Run: headless pygame with SDL's dummy video driver; simulated clock (each Clock.tick advances the game by its frame time, no real sleeping); random seed 0; keys injected as events and as key.get_pressed() state; mouse plan: one left click at the window centre at the start of phase 2, then a move to the lower-right quarter at the start of phase 3.
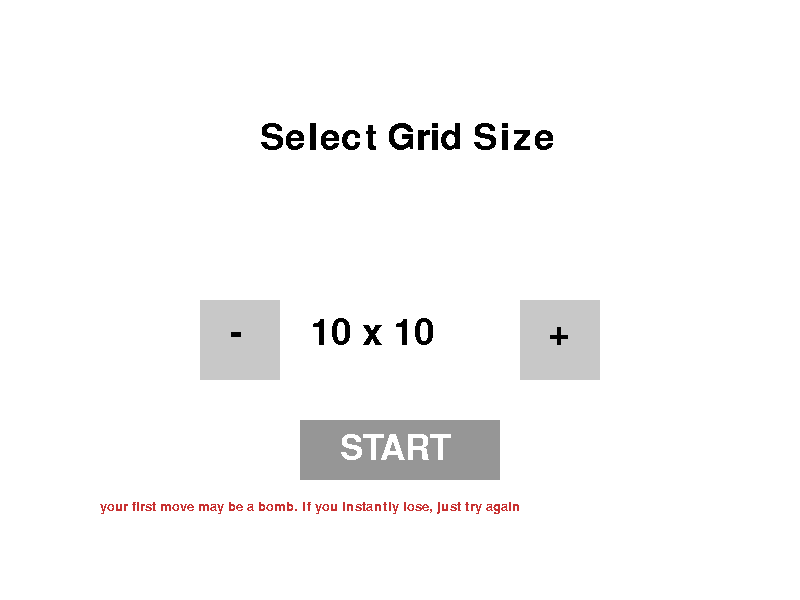
Frame 1 of 4 · flips 1–60 · no input
Frame 2 of 4 · flips 61–180 · clicked the window centre · tapped SPACE, RETURN · held RIGHT (→), D · screen unchanged from frame 1, image omitted
Frame 3 of 4 · flips 181–300 · moved the mouse to the lower-right quarter · held DOWN (↓), S · screen unchanged from frame 2, image omitted
Frame 4 of 4 · flips 301–420 · held LEFT (←), A, UP (↑), W · screen unchanged from frame 3, image omitted

The pygame program that drew these frames:

import pygame
import random

pygame.init()

WHITE = (255, 255, 255)
BLACK = (0, 0, 0)
GRAY = (200, 200, 200)
DARKGRAY = (150, 150, 150)
RED = (200, 50, 50)
BLUE = (50, 50, 200)

tile_size = 30
top_bar_height = 50

def show_text(msg, x, y, color, size):
    fontobj = pygame.font.SysFont("freesans", size)
    msgobj = fontobj.render(msg, False, color)
    screen.blit(msgobj, (x, y))

class tile:
    def __init__(self, mine, x, y):
        self.clicked = False
        self.mine = mine
        self.x = x
        self.y = y
        self.neighbor_mines = 0
        self.flagged = False

    def clicked_on(self):
        self.clicked = True

MENU_WIDTH, MENU_HEIGHT = 800, 600
screen = pygame.display.set_mode((MENU_WIDTH, MENU_HEIGHT))
pygame.display.set_caption("Minesweeper")

clock = pygame.time.Clock()

grid_sizes = [10, 25, 50]
current_size_idx = 0
selected_grid_size = grid_sizes[current_size_idx]

game_state = "MENU"
board = []
flags_placed = 0
max_flags = 10
start_ticks = 0

def create_board(size):
    global flags_placed, start_ticks
    flags_placed = 0
    start_ticks = pygame.time.get_ticks()
    
    board = []
    for row in range(size):
        row_tiles = []
        for col in range(size):
            ismine = random.random() < 0.15
            row_tiles.append(tile(ismine, col, row))
        board.append(row_tiles)
    
    for row in range(size):
        for col in range(size):
            if not board[row][col].mine:
                count = 0
                for dr in [-1, 0, 1]:
                    for dc in [-1, 0, 1]:
                        nr, nc = row + dr, col + dc
                        if 0 <= nr < size and 0 <= nc < size:
                            if board[nr][nc].mine:
                                count += 1
                board[row][col].neighbor_mines = count
    return board

run = True
while run:
    screen.fill(WHITE)
    
    grid_pixel_width = selected_grid_size * tile_size
    window_width = max(550, grid_pixel_width)
    window_height = grid_pixel_width + top_bar_height

    for event in pygame.event.get():
        if event.type == pygame.QUIT:
            run = False
        elif event.type == pygame.MOUSEBUTTONDOWN:
            mx, my = pygame.mouse.get_pos()
            if game_state == "MENU":
                if 200 <= mx <= 280 and 300 <= my <= 380:
                    current_size_idx = (current_size_idx - 1) % len(grid_sizes)
                    selected_grid_size = grid_sizes[current_size_idx]
                elif 520 <= mx <= 600 and 300 <= my <= 380:
                    current_size_idx = (current_size_idx + 1) % len(grid_sizes)
                    selected_grid_size = grid_sizes[current_size_idx]
                elif 300 <= mx <= 500 and 420 <= my <= 480:
                    game_state = "PLAYING"
                    screen = pygame.display.set_mode((window_width, window_height))
                    pygame.display.set_caption("Minesweeper")
                    board = create_board(selected_grid_size)

            elif game_state == "GAMEOVER":
                if 250 <= mx <= 550 and 350 <= my <= 420:
                    game_state = "PLAYING"
                    screen = pygame.display.set_mode((window_width, window_height))
                    pygame.display.set_caption("Minesweeper")
                    board = create_board(selected_grid_size)
                elif 250 <= mx <= 550 and 450 <= my <= 520:
                    game_state = "MENU"
                    screen = pygame.display.set_mode((MENU_WIDTH, MENU_HEIGHT))
                    pygame.display.set_caption("Minesweeper")

            elif game_state == "PLAYING":
                if my < top_bar_height:
                    if window_width - 150 <= mx <= window_width - 80 and 10 <= my <= 40:
                        board = create_board(selected_grid_size)
                        game_state = "PLAYING"
                    elif window_width - 70 <= mx <= window_width - 10 and 10 <= my <= 40:
                        game_state = "MENU"
                        screen = pygame.display.set_mode((MENU_WIDTH, MENU_HEIGHT))
                        pygame.display.set_caption("Minesweeper")
                elif my >= top_bar_height:
                    col = mx // tile_size
                    row = (my - top_bar_height) // tile_size
                    if 0 <= row < selected_grid_size and 0 <= col < selected_grid_size:
                        t = board[row][col]
                        if event.button == 1 and not t.flagged:
                            t.clicked_on()
                            if t.mine:
                                game_state = "GAMEOVER"
                                screen = pygame.display.set_mode((MENU_WIDTH, MENU_HEIGHT))
                                pygame.display.set_caption("Minesweeper")
                            elif t.neighbor_mines == 0:
                                for dr in [-1, 0, 1]:
                                    for dc in [-1, 0, 1]:
                                        nr, nc = row + dr, col + dc
                                        if 0 <= nr < selected_grid_size and 0 <= nc < selected_grid_size:
                                            if not board[nr][nc].mine and not board[nr][nc].flagged:
                                                board[nr][nc].clicked_on()
                        elif event.button == 3:
                            if not t.clicked:
                                if t.flagged:
                                    t.flagged = False
                                    flags_placed -= 1
                                else:
                                    if flags_placed < max_flags:
                                        t.flagged = True
                                        flags_placed += 1

    if game_state == "MENU":
        show_text("Select Grid Size", 260, 120, BLACK, 54)
        show_text(str(selected_grid_size) + " x " + str(selected_grid_size), 310, 315, BLACK, 54)
        
        pygame.draw.rect(screen, GRAY, (200, 300, 80, 80))
        pygame.draw.rect(screen, GRAY, (520, 300, 80, 80))
        show_text("-", 230, 315, BLACK, 54)
        show_text("+", 548, 315, BLACK, 54)
        
        pygame.draw.rect(screen, DARKGRAY, (300, 420, 200, 60)) 
        show_text("START", 340, 432, WHITE, 52)
        show_text("your first move may be a bomb. if you instantly lose, just try again", 100, 500, RED , 20)

    elif game_state == "GAMEOVER":
        show_text("GAME OVER", 280, 120, RED, 54)
        
        pygame.draw.rect(screen, DARKGRAY, (250, 350, 300, 70))
        show_text("PLAY AGAIN", 290, 370, WHITE, 42)
        
        pygame.draw.rect(screen, DARKGRAY, (250, 450, 300, 70))
        show_text("MAIN MENU", 290, 470, WHITE, 42)

    elif game_state == "PLAYING":
        for row in board:
            for t in row:
                rect = pygame.Rect(t.x * tile_size, t.y * tile_size + top_bar_height, tile_size, tile_size)
                if t.clicked:
                    if t.mine:
                        pygame.draw.rect(screen, RED, rect)
                    else:
                        pygame.draw.rect(screen, WHITE, rect)
                        if t.neighbor_mines > 0:
                            show_text(str(t.neighbor_mines), rect.x + 10, rect.y + 6, BLACK, 24)
                else:
                    if t.flagged:
                        pygame.draw.rect(screen, BLUE, rect)
                    else:
                        pygame.draw.rect(screen, GRAY, rect)
                
                pygame.draw.rect(screen, BLACK, rect, 1)

        pygame.draw.rect(screen, GRAY, (0, 0, window_width, top_bar_height))
        pygame.draw.line(screen, BLACK, (0, top_bar_height), (window_width, top_bar_height), 2)

        if game_state == "PLAYING":
            elapsed_time = (pygame.time.get_ticks() - start_ticks) // 1000
        else:
            elapsed_time = 0

        hud_text = "Flags: " + str(flags_placed) + "/" + str(max_flags) + "  |  Size: " + str(selected_grid_size) + "x" + str(selected_grid_size) + "  |  Time: " + str(elapsed_time) + "s"
        show_text(hud_text, 15, 15, BLACK, 24)

        restart_btn = pygame.Rect(window_width - 150, 10, 65, 30)
        menu_btn = pygame.Rect(window_width - 75, 10, 65, 30)
        pygame.draw.rect(screen, DARKGRAY, restart_btn)
        pygame.draw.rect(screen, DARKGRAY, menu_btn)

        show_text("restart", restart_btn.x + 5, restart_btn.y + 6, WHITE, 24)
        show_text("menu", menu_btn.x + 10, menu_btn.y + 6, WHITE, 24)

    pygame.display.flip()
    clock.tick(60)

pygame.quit()
